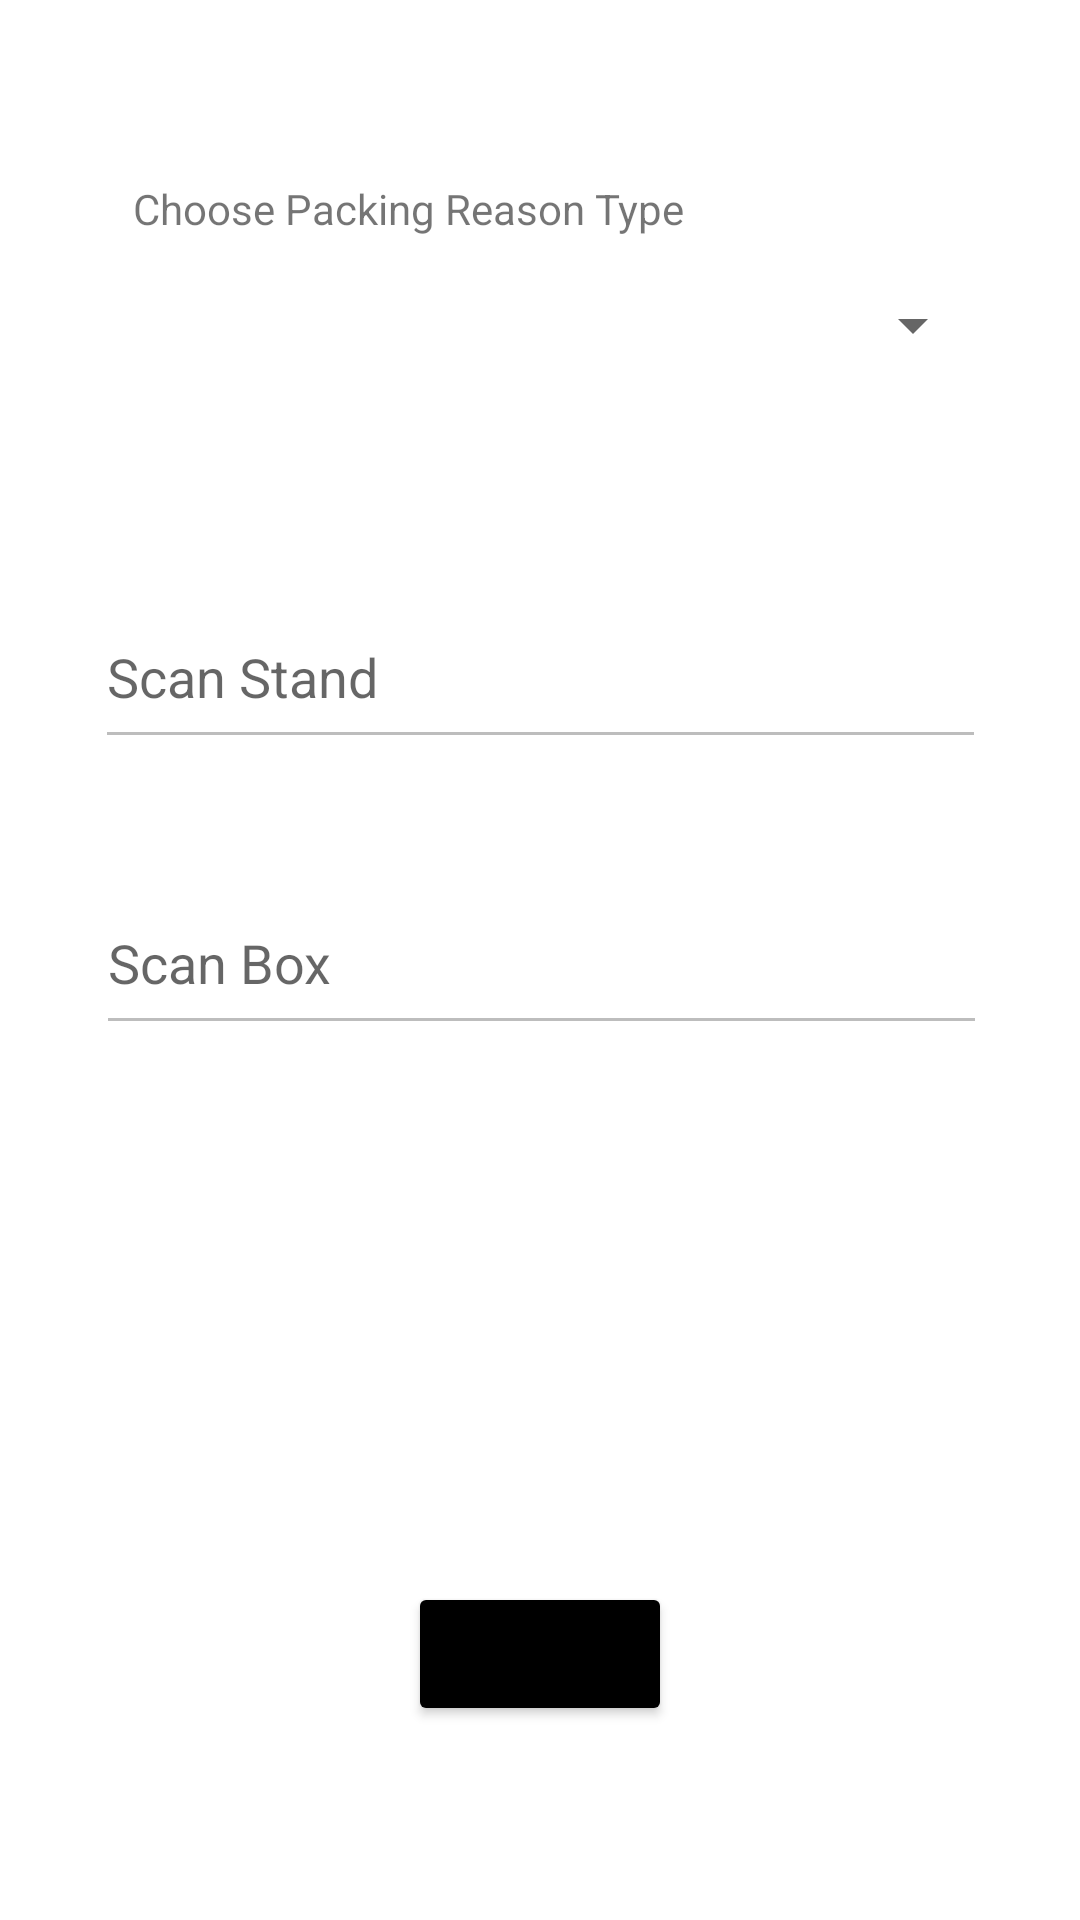

This screen was rendered from an Android layout file. Write that file and the resources it references.
<!-- AndroidManifest.xml: application theme AppTheme -->
<!-- res/layout/activity_new_stand_switch.xml -->
<?xml version="1.0" encoding="utf-8"?>
<androidx.constraintlayout.widget.ConstraintLayout xmlns:android="http://schemas.android.com/apk/res/android"
    xmlns:app="http://schemas.android.com/apk/res-auto"
    xmlns:tools="http://schemas.android.com/tools"
    android:layout_width="match_parent"
    android:layout_height="match_parent"
    tools:context=".app.bosApp.NewStandSwitchActivity">

    <EditText
        android:id="@+id/edtStand"
        android:layout_width="297dp"
        android:layout_height="58dp"
        android:ems="10"
        android:hint="Scan Stand"
        android:inputType="textPersonName"
        android:enabled="false"
        app:layout_constraintBottom_toBottomOf="parent"
        app:layout_constraintEnd_toEndOf="parent"
        app:layout_constraintStart_toStartOf="parent"
        app:layout_constraintTop_toTopOf="parent"
        app:layout_constraintVertical_bias="0.335" />

    <EditText
        android:id="@+id/edtBox"
        android:layout_width="297dp"
        android:layout_height="58dp"
        android:ems="10"
        android:enabled="false"
        android:hint="Scan Box"
        android:inputType="textPersonName"
        app:layout_constraintBottom_toBottomOf="parent"
        app:layout_constraintEnd_toEndOf="parent"
        app:layout_constraintHorizontal_bias="0.508"
        app:layout_constraintStart_toStartOf="parent"
        app:layout_constraintTop_toTopOf="parent"
        app:layout_constraintVertical_bias="0.499" />

    <Spinner
        android:id="@+id/spnReason"
        android:layout_width="296dp"
        android:layout_height="59dp"
        android:autofillHints="Choose Packing Reason"
        android:contentDescription="Choose Packing Reason"
        app:layout_constraintBottom_toBottomOf="parent"
        app:layout_constraintEnd_toEndOf="parent"
        app:layout_constraintHorizontal_bias="0.504"
        app:layout_constraintStart_toStartOf="parent"
        app:layout_constraintTop_toTopOf="parent"
        app:layout_constraintVertical_bias="0.136" />

    <Button
        android:id="@+id/btnResult"
        android:layout_width="wrap_content"
        android:layout_height="wrap_content"
        android:backgroundTint="@color/black"
        android:clickable="false"
        android:text="Result"
        app:layout_constraintBottom_toBottomOf="parent"
        app:layout_constraintEnd_toEndOf="parent"
        app:layout_constraintStart_toStartOf="parent"
        app:layout_constraintTop_toTopOf="parent"
        app:layout_constraintVertical_bias="0.891" />

    <TextView
        android:id="@+id/textView4"
        android:layout_width="wrap_content"
        android:layout_height="wrap_content"
        android:text="Choose Packing Reason Type"
        app:layout_constraintBottom_toTopOf="@+id/spnReason"
        app:layout_constraintEnd_toEndOf="parent"
        app:layout_constraintHorizontal_bias="0.252"
        app:layout_constraintStart_toStartOf="parent"
        app:layout_constraintTop_toTopOf="parent"
        app:layout_constraintVertical_bias="1.0" />

    <TextView
        android:id="@+id/lblRes"
        android:layout_width="286dp"
        android:layout_height="57dp"
        android:text=""
        app:layout_constraintBottom_toTopOf="@+id/btnResult"
        app:layout_constraintEnd_toEndOf="parent"
        app:layout_constraintHorizontal_bias="0.464"
        app:layout_constraintStart_toStartOf="parent"
        app:layout_constraintTop_toBottomOf="@+id/edtBox"
        app:layout_constraintVertical_bias="0.083" />

</androidx.constraintlayout.widget.ConstraintLayout>
<!-- resources referenced by this layout -->
<resources>
  <color name="black">#000000</color>
  <style name="AppTheme" parent="Theme.MaterialComponents.DayNight.DarkActionBar">
          
          <item name="colorPrimary">@color/colorPrimary</item>
          <item name="colorPrimaryDark">@color/colorPrimaryDark</item>
          <item name="colorAccent">@color/colorAccent</item>
  
      </style>
  <color name="colorPrimary">#3F51B5</color>
  <color name="colorPrimaryDark">#303F9F</color>
  <color name="colorAccent">#FF4081</color>
</resources>
